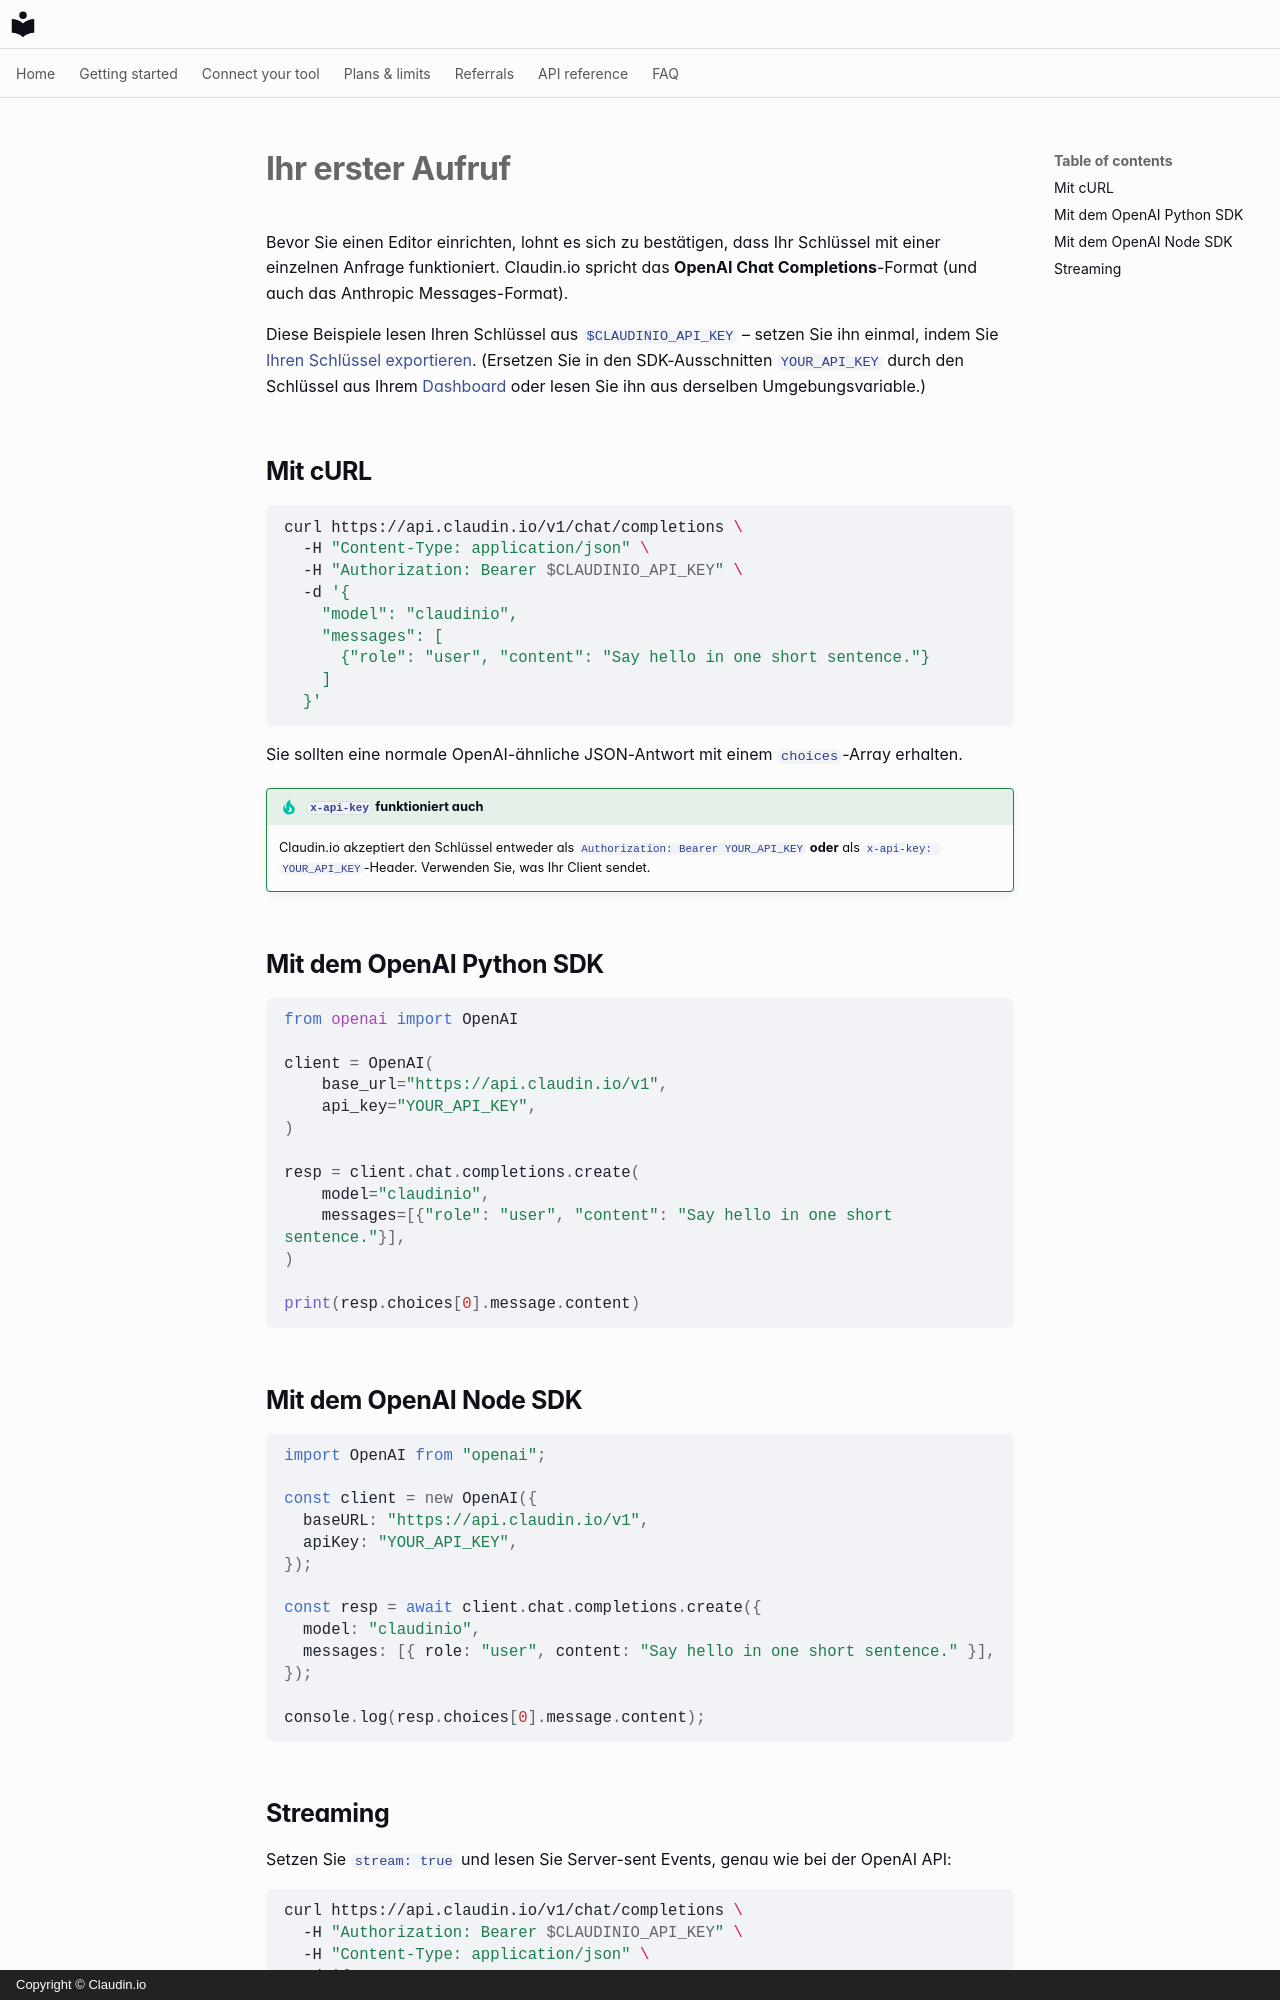

repository: claudin-io/docs · page: getting-started/first-call.de/index.html · generator: mkdocs · copyright: Copyright © Claudin.io

# Ihr erster Aufruf

Bevor Sie einen Editor einrichten, lohnt es sich zu bestätigen, dass Ihr Schlüssel mit einer einzelnen Anfrage funktioniert. Claudin.io spricht das **OpenAI Chat Completions**-Format (und auch das Anthropic Messages-Format).

Diese Beispiele lesen Ihren Schlüssel aus `$CLAUDINIO_API_KEY` – setzen Sie ihn einmal, indem Sie [Ihren Schlüssel exportieren](set-your-key.md). (Ersetzen Sie in den SDK-Ausschnitten `YOUR_API_KEY` durch den Schlüssel aus Ihrem [Dashboard](account.md) oder lesen Sie ihn aus derselben Umgebungsvariable.)

## Mit cURL

```bash
curl https://api.claudin.io/v1/chat/completions \
  -H "Content-Type: application/json" \
  -H "Authorization: Bearer $CLAUDINIO_API_KEY" \
  -d '{
    "model": "claudinio",
    "messages": [
      {"role": "user", "content": "Say hello in one short sentence."}
    ]
  }'
```

Sie sollten eine normale OpenAI-ähnliche JSON-Antwort mit einem `choices`-Array erhalten.

!!! tip "`x-api-key` funktioniert auch"
    Claudin.io akzeptiert den Schlüssel entweder als `Authorization: Bearer YOUR_API_KEY`
    **oder** als `x-api-key: YOUR_API_KEY`-Header. Verwenden Sie, was Ihr Client sendet.

## Mit dem OpenAI Python SDK

```python
from openai import OpenAI

client = OpenAI(
    base_url="https://api.claudin.io/v1",
    api_key="YOUR_API_KEY",
)

resp = client.chat.completions.create(
    model="claudinio",
    messages=[{"role": "user", "content": "Say hello in one short sentence."}],
)

print(resp.choices[0].message.content)
```

## Mit dem OpenAI Node SDK

```javascript
import OpenAI from "openai";

const client = new OpenAI({
  baseURL: "https://api.claudin.io/v1",
  apiKey: "YOUR_API_KEY",
});

const resp = await client.chat.completions.create({
  model: "claudinio",
  messages: [{ role: "user", content: "Say hello in one short sentence." }],
});

console.log(resp.choices[0].message.content);
```
